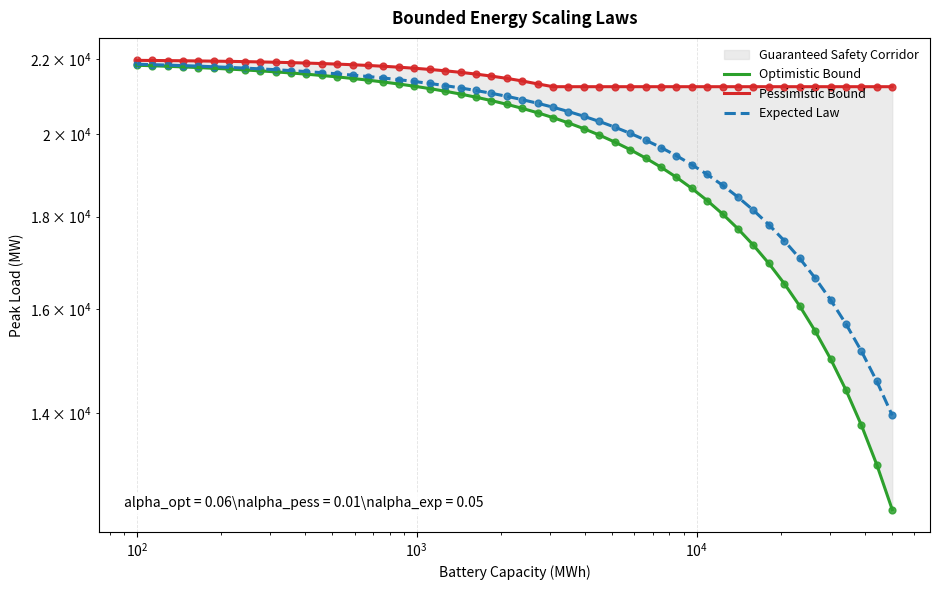

Write the Python code that produced this figure.
#!/usr/bin/env python3
import os

import matplotlib.pyplot as plt
import numpy as np
from scipy.optimize import brentq, curve_fit

HOURS_PER_DAY = 24.0
NUM_POINTS = 1000
CAPACITY_MIN_MWH = 100.0
CAPACITY_MAX_MWH = 50000.0
LOGSPACE_POINTS = 50
BLOCK_START_HOUR = 17.0
BLOCK_DURATION_HOURS = 4.0
EFFECTIVE_CAPACITY_FACTOR = 0.75
OUTPUT_PATH = "bounded_scaling_viz.png"


def generate_duck_curve(num_points: int = NUM_POINTS) -> tuple[np.ndarray, np.ndarray]:
    time_hours = np.linspace(0.0, HOURS_PER_DAY, num_points, endpoint=False)
    # Phase shift to align the peak window with early evening hours.
    time_rad = 2 * np.pi * (time_hours - 12.0) / HOURS_PER_DAY
    load_mw = 12000 + 6000 * np.sin(time_rad) - 4000 * np.cos(2 * time_rad)
    load_mw = np.clip(load_mw, 0.0, None)
    return time_hours, load_mw


def solve_optimal_ceiling(
    load_curve: np.ndarray,
    capacity_mwh: float,
    dt_hours: float,
) -> float:
    loads = np.asarray(load_curve, dtype=float)
    max_load = float(loads.max())
    min_load = float(loads.min())

    if capacity_mwh <= 0:
        return max_load

    def energy_above(level: float) -> float:
        return float(np.maximum(loads - level, 0.0).sum() * dt_hours)

    def residual(level: float) -> float:
        return energy_above(level) - capacity_mwh

    low = min_load
    high = max_load
    if residual(low) < 0:
        total_energy = float(loads.sum() * dt_hours)
        total_time = float(len(loads) * dt_hours)
        low = (total_energy - capacity_mwh) / total_time
        if residual(low) < 0:
            low -= abs(low) * 1e-6 + 1e-6

    return float(brentq(residual, low, high))


def simulate_bounds(load_curve: np.ndarray, capacity_mwh: float) -> tuple[float, float, float]:
    dt_hours = HOURS_PER_DAY / len(load_curve)
    peak_opt = solve_optimal_ceiling(load_curve, capacity_mwh, dt_hours)

    discharge_power = capacity_mwh / BLOCK_DURATION_HOURS
    time_hours = np.linspace(0.0, HOURS_PER_DAY, len(load_curve), endpoint=False)
    block_end_hour = BLOCK_START_HOUR + BLOCK_DURATION_HOURS
    block_mask = (time_hours >= BLOCK_START_HOUR) & (time_hours < block_end_hour)
    pess_curve = load_curve.copy()
    pess_curve[block_mask] = pess_curve[block_mask] - discharge_power
    peak_pess = float(pess_curve.max())

    effective_capacity = capacity_mwh * EFFECTIVE_CAPACITY_FACTOR
    peak_exp = solve_optimal_ceiling(load_curve, effective_capacity, dt_hours)
    return peak_opt, peak_pess, peak_exp


def power_law(x: np.ndarray, a: float, alpha: float) -> np.ndarray:
    return a * np.power(x, -alpha)


def fit_power_law(capacities: np.ndarray, peaks: np.ndarray) -> tuple[float, float]:
    log_x = np.log(capacities)
    log_y = np.log(peaks)
    slope, intercept = np.polyfit(log_x, log_y, 1)
    alpha_guess = -slope
    a_guess = np.exp(intercept)
    params, _ = curve_fit(
        power_law,
        capacities,
        peaks,
        p0=(a_guess, alpha_guess),
        bounds=(0, np.inf),
        maxfev=10000,
    )
    return float(params[0]), float(params[1])


def plot_safety_corridor(
    capacities: np.ndarray,
    peaks_opt: np.ndarray,
    peaks_pess: np.ndarray,
    peaks_exp: np.ndarray,
    alphas: tuple[float, float, float],
) -> None:
    fig, ax = plt.subplots(figsize=(9.5, 6.0))
    fig.patch.set_facecolor("white")

    ax.fill_between(
        capacities,
        peaks_opt,
        peaks_pess,
        color="#d9d9d9",
        alpha=0.5,
        label="Guaranteed Safety Corridor",
    )

    ax.plot(capacities, peaks_opt, color="#2ca02c", linewidth=2.2, label="Optimistic Bound")
    ax.plot(capacities, peaks_pess, color="#d62728", linewidth=2.2, label="Pessimistic Bound")
    ax.plot(
        capacities,
        peaks_exp,
        color="#1f77b4",
        linestyle="--",
        linewidth=2.2,
        label="Expected Law",
    )

    ax.scatter(capacities, peaks_opt, color="#2ca02c", s=24, alpha=0.85)
    ax.scatter(capacities, peaks_pess, color="#d62728", s=24, alpha=0.85)
    ax.scatter(capacities, peaks_exp, color="#1f77b4", s=24, alpha=0.85)

    ax.set_xscale("log")
    ax.set_yscale("log")
    ax.set_xlabel("Battery Capacity (MWh)")
    ax.set_ylabel("Peak Load (MW)")
    ax.set_title("Bounded Energy Scaling Laws", pad=10, weight="bold")
    ax.grid(alpha=0.35, linestyle="--", linewidth=0.6)

    alpha_opt, alpha_pess, alpha_exp = alphas
    annotation = (
        f"alpha_opt = {alpha_opt:.2f}\\n"
        f"alpha_pess = {alpha_pess:.2f}\\n"
        f"alpha_exp = {alpha_exp:.2f}"
    )
    ax.annotate(
        annotation,
        xy=(0.03, 0.05),
        xycoords="axes fraction",
        fontsize=10,
        bbox=dict(boxstyle="round,pad=0.3", facecolor="white", edgecolor="none", alpha=0.85),
    )
    ax.legend(frameon=False, fontsize=9, loc="upper right")

    fig.tight_layout()
    fig.savefig(OUTPUT_PATH, dpi=300, bbox_inches="tight")
    plt.close(fig)


def main() -> None:
    _, load_curve = generate_duck_curve()

    capacities = np.logspace(
        np.log10(CAPACITY_MIN_MWH),
        np.log10(CAPACITY_MAX_MWH),
        LOGSPACE_POINTS,
    )

    peaks_opt = []
    peaks_pess = []
    peaks_exp = []
    for capacity in capacities:
        peak_opt, peak_pess, peak_exp = simulate_bounds(load_curve, capacity)
        peaks_opt.append(peak_opt)
        peaks_pess.append(peak_pess)
        peaks_exp.append(peak_exp)

    peaks_opt = np.array(peaks_opt)
    peaks_pess = np.array(peaks_pess)
    peaks_exp = np.array(peaks_exp)

    if not np.all((peaks_opt <= peaks_exp + 1e-8) & (peaks_exp <= peaks_pess + 1e-8)):
        raise ValueError("Self-check failed: expected bound not between optimistic and pessimistic bounds.")

    _, alpha_opt = fit_power_law(capacities, peaks_opt)
    _, alpha_pess = fit_power_law(capacities, peaks_pess)
    _, alpha_exp = fit_power_law(capacities, peaks_exp)

    plot_safety_corridor(
        capacities,
        peaks_opt,
        peaks_pess,
        peaks_exp,
        (alpha_opt, alpha_pess, alpha_exp),
    )

    if not os.path.exists(OUTPUT_PATH):
        raise FileNotFoundError(f"Expected plot output was not created: {OUTPUT_PATH}")

    print(f"alpha_opt  = {alpha_opt:.4f}")
    print(f"alpha_pess = {alpha_pess:.4f}")
    print(f"alpha_exp  = {alpha_exp:.4f}")
    print(f"SUCCESS: Visualization saved to {OUTPUT_PATH}")


if __name__ == "__main__":
    main()
